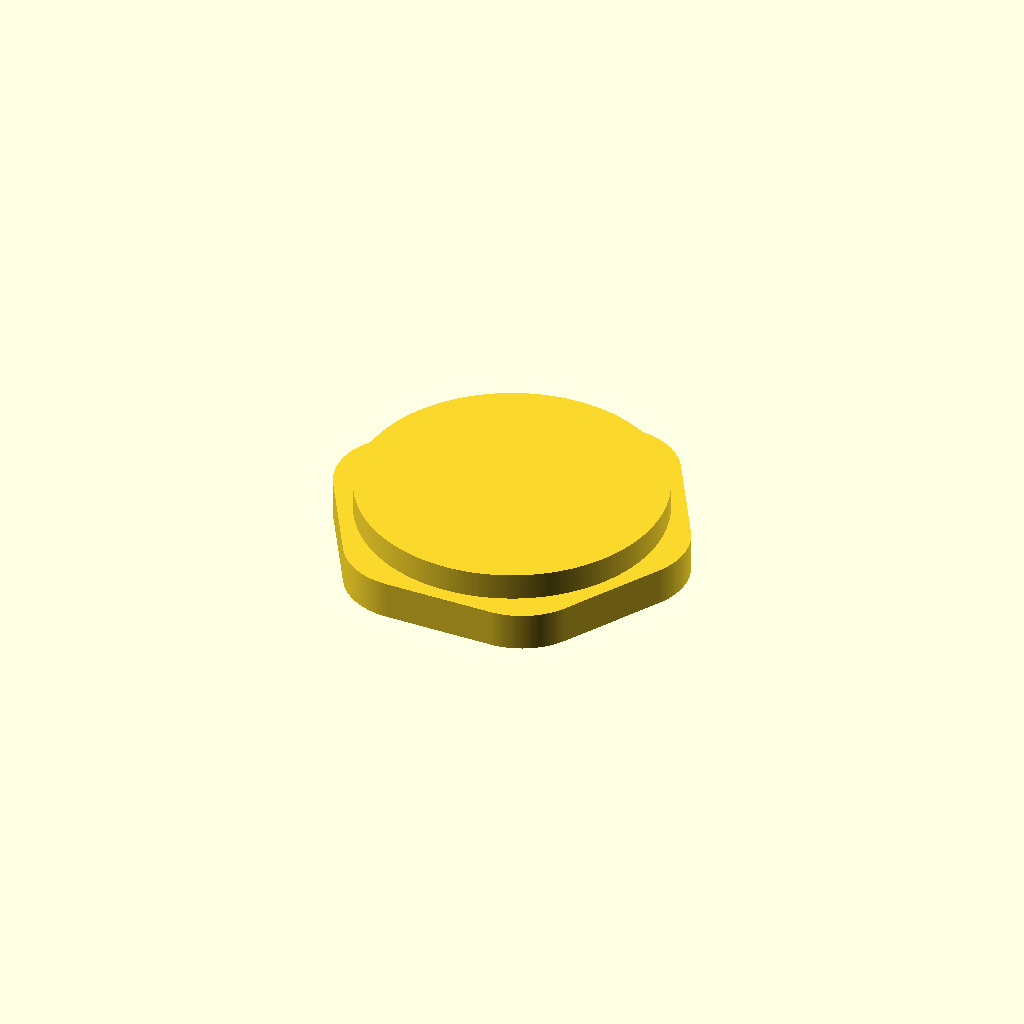
Cell 1: rendered with the file's own defaults.
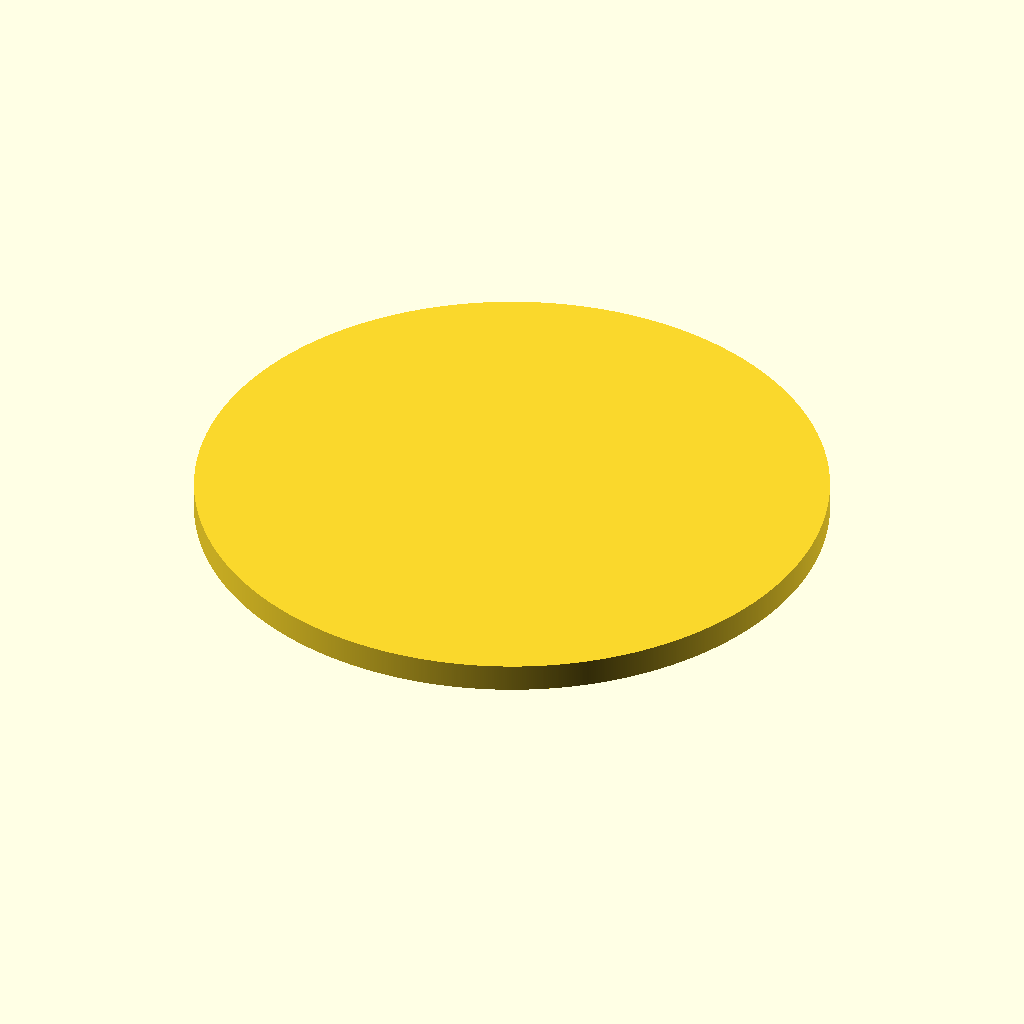
Cell 2: dc = 67.4 (everything else at default).
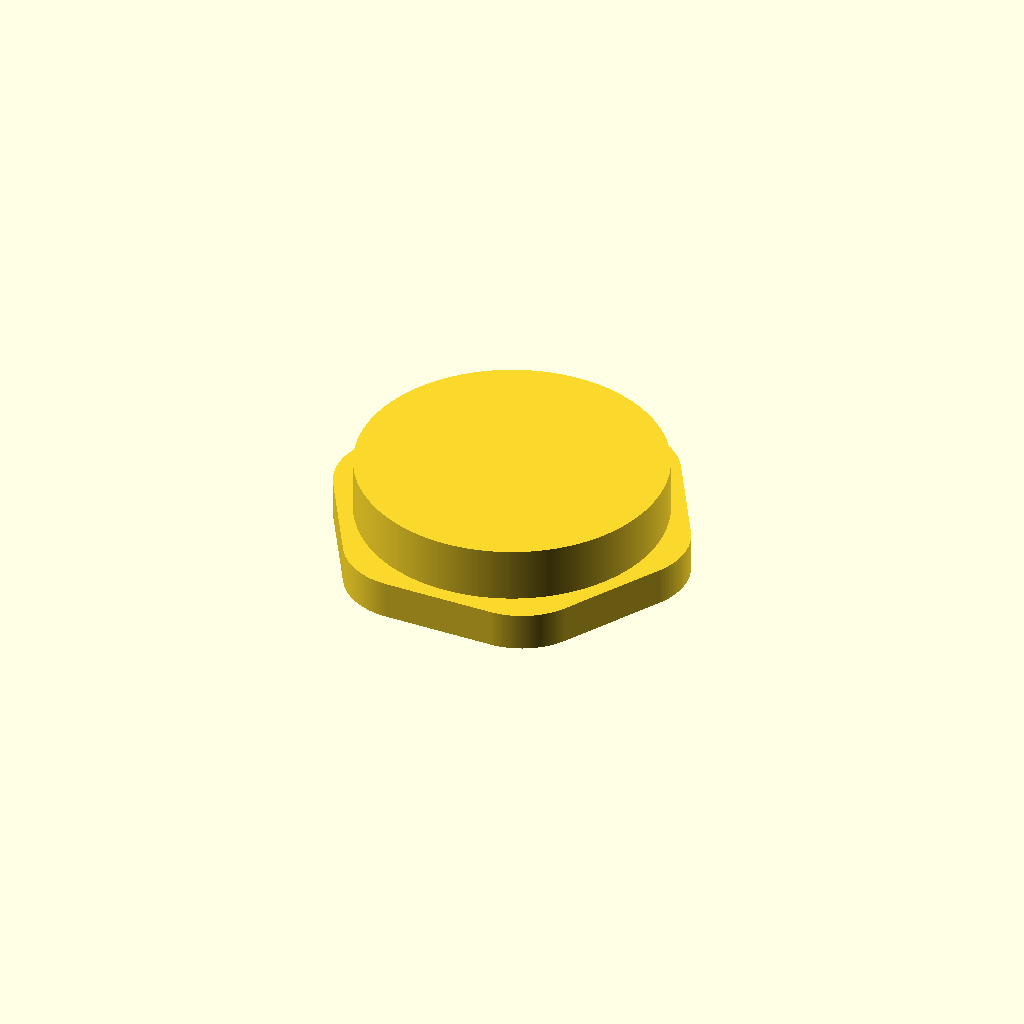
Cell 3: hc = 6 (everything else at default).
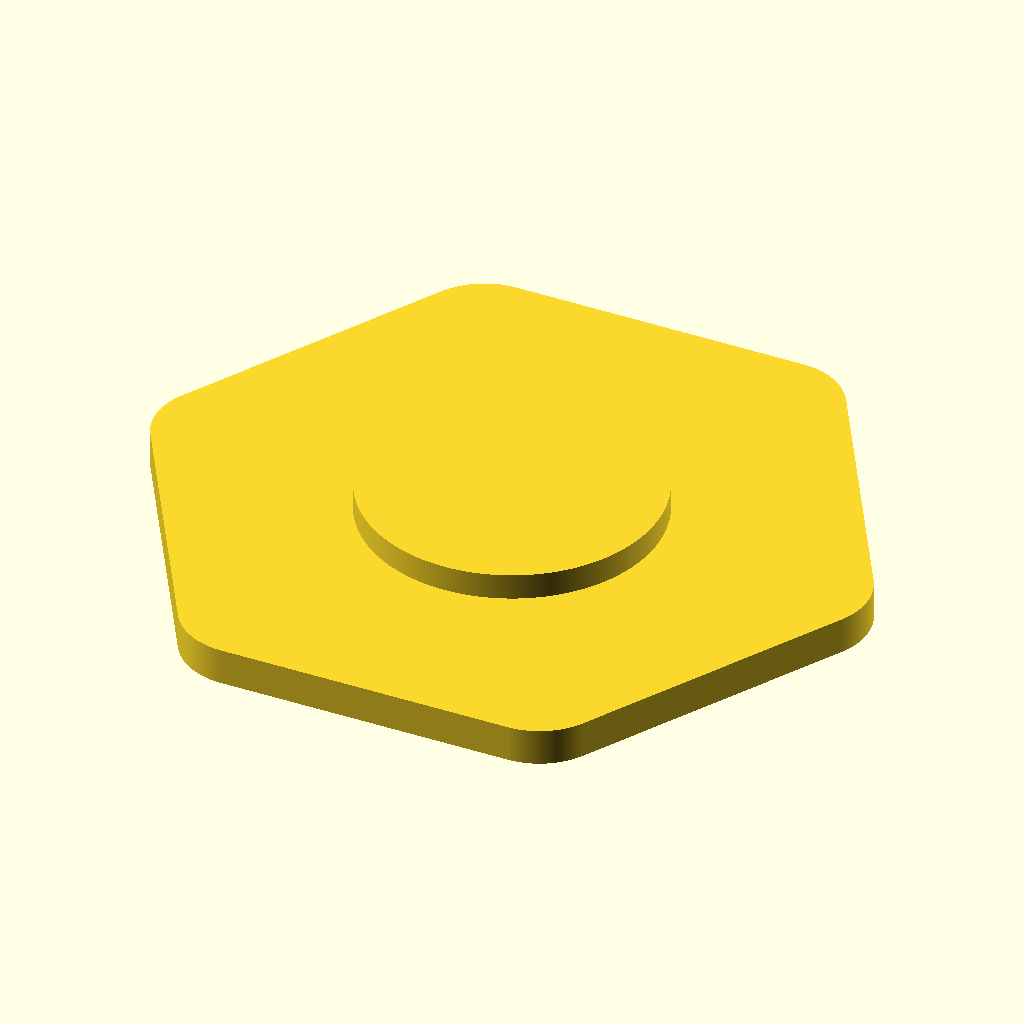
Cell 4: dn = 85.448 (everything else at default).
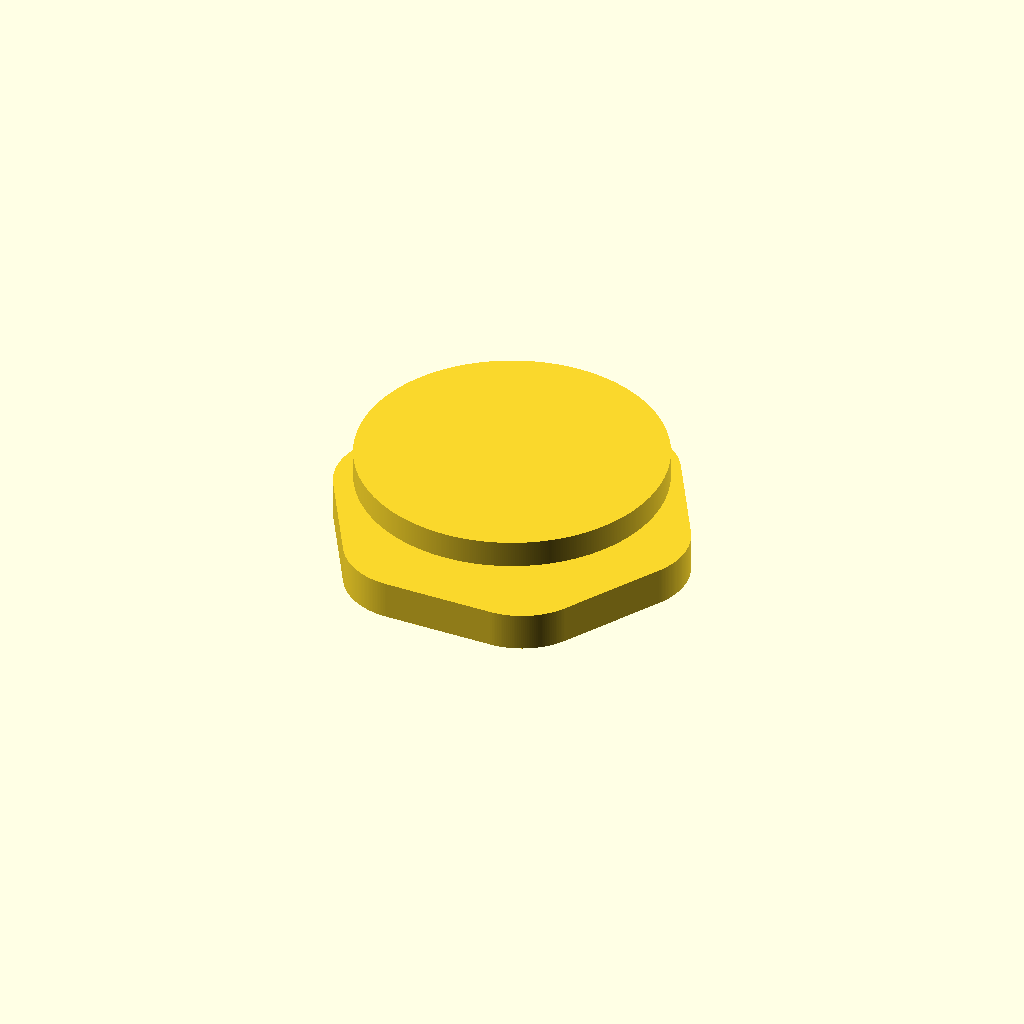
Cell 5 — hn set to 8.4, the other parameters unchanged.
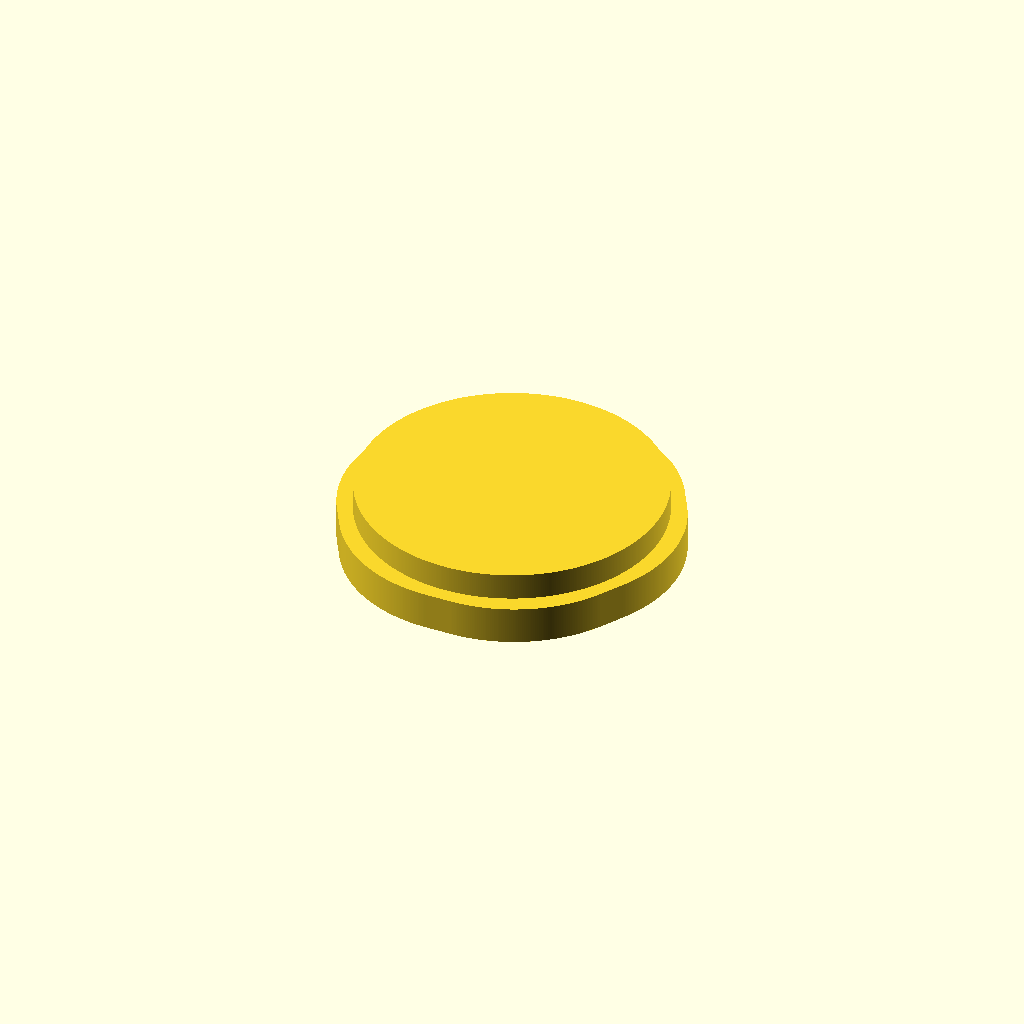
Cell 6: the same model with fn = 16.
All cells are drawn from one camera (rotation 55°, 0°, 25°, orthographic, colour scheme Cornfield), so only the parameter changes between them.
Source of the model, wd6/spool_holder_cap/wd6_spool_holder_cap.scad:
//#import("/home/acc15/Downloads/SHB_nut.stl");


dc = 33.7;
hc = 3;

dn = 42.724;
hn = 4.2;


fn = 8;

$fs = 0.2;
$fa = 0.2;


linear_extrude(4.2)
offset(fn)
offset(-fn)
circle(d = dn, $fn = 6);

translate([0,0,hn])
cylinder(d = dc, h = hc);
Customizer parameters (derived from the source; name, type, default, range or options):
dc: number, default 33.7
hc: number, default 3
dn: number, default 42.724
hn: number, default 4.2
fn: number, default 8
